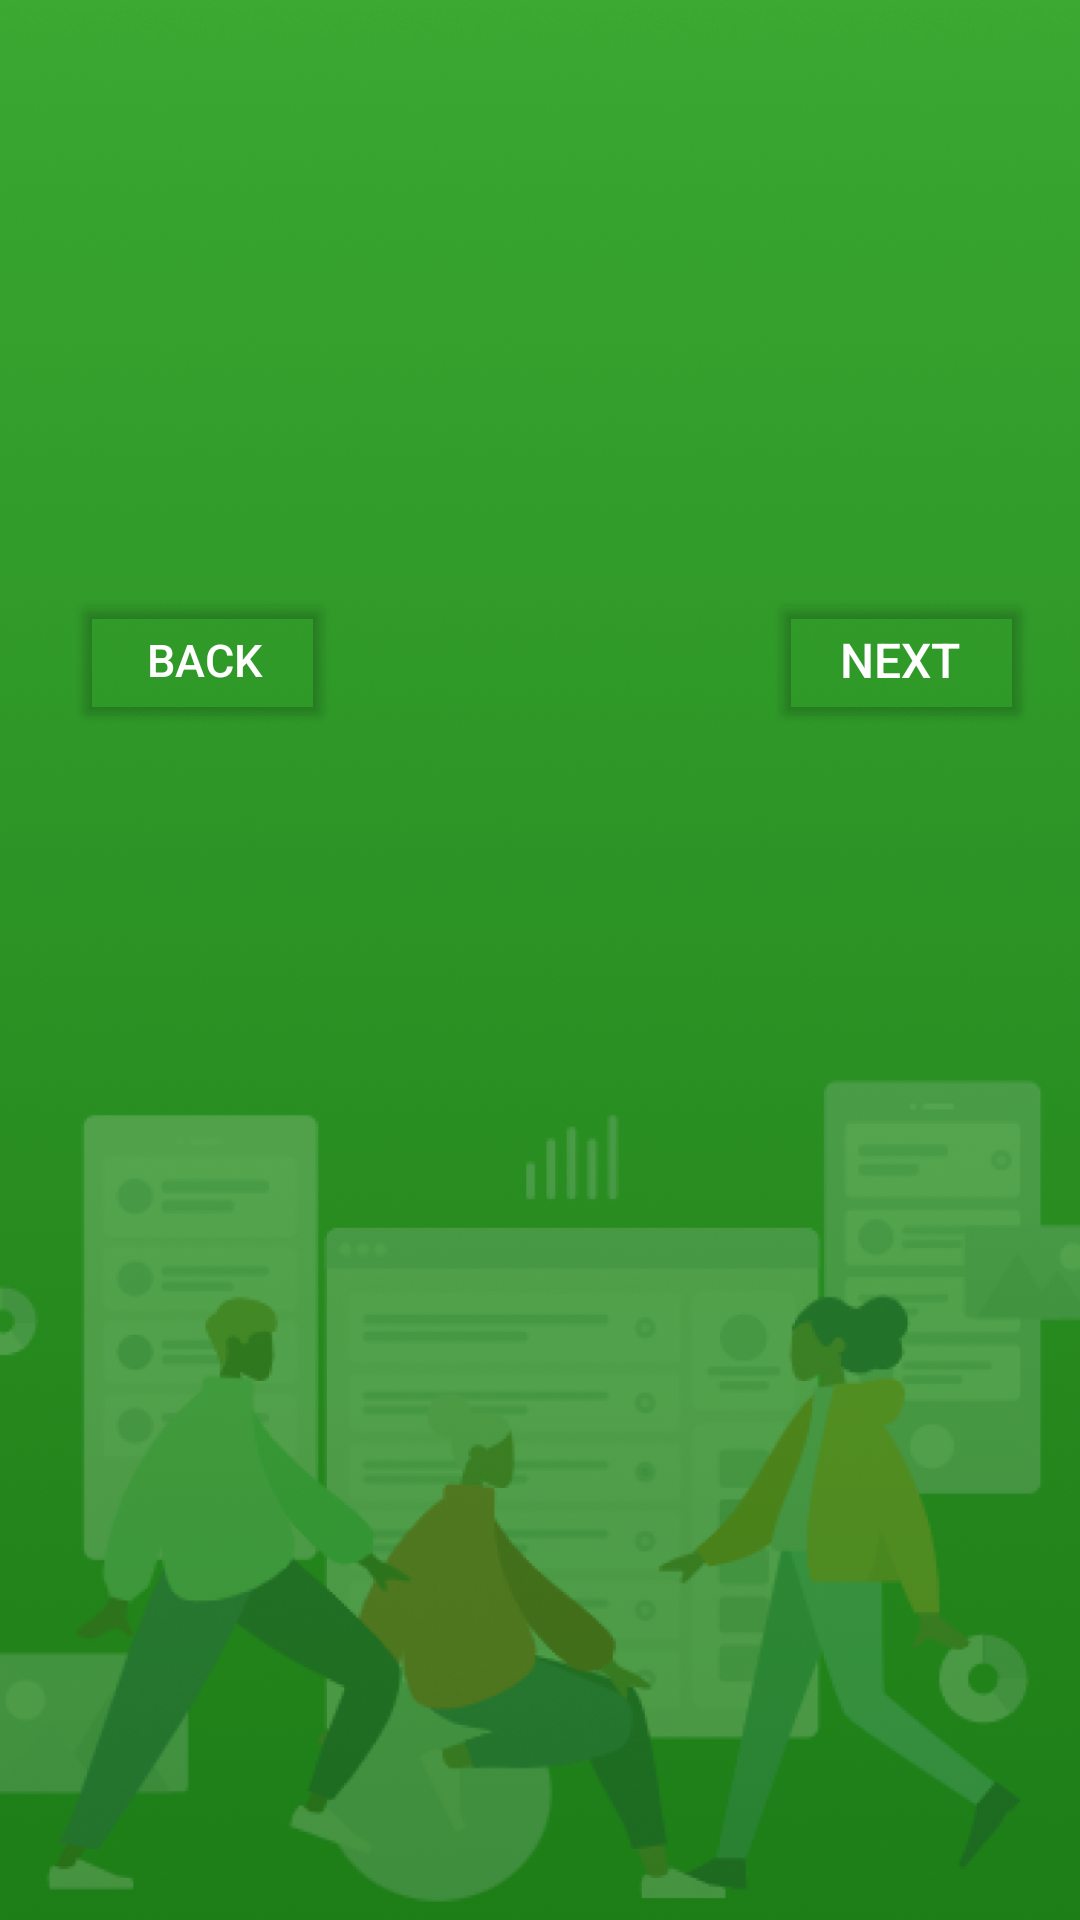

Reconstruct the res/layout file that produces this screen, plus the resources it refers to.
<!-- AndroidManifest.xml: application theme Theme.MyApplication -->
<!-- res/layout/fragment_on_boarding_features.xml -->
<?xml version="1.0" encoding="utf-8"?>
<androidx.constraintlayout.widget.ConstraintLayout
    xmlns:android="http://schemas.android.com/apk/res/android"
    xmlns:app="http://schemas.android.com/apk/res-auto"
    xmlns:tools="http://schemas.android.com/tools"
    android:layout_width="match_parent"
    android:layout_height="match_parent"
    tools:context=".OnBoardingFeatures"
    android:background="@drawable/onboardingfeaturesbg">


    <androidx.viewpager2.widget.ViewPager2
        android:id="@+id/viewpager2"
        android:layout_width="match_parent"
        android:layout_height="wrap_content"
        app:layout_constraintBottom_toBottomOf="parent"
        app:layout_constraintTop_toTopOf="parent"
        app:layout_constraintVertical_bias="0.075"
        tools:layout_editor_absoluteX="0dp" />

    <androidx.appcompat.widget.AppCompatButton
        android:id="@+id/back"
        android:layout_width="wrap_content"
        android:layout_height="wrap_content"
        android:layout_marginStart="24dp"
        android:layout_marginTop="148dp"
        android:backgroundTint="#00FFFFFF"
        android:shadowColor="#00FFFFFF"
        android:text="BACK"
        android:textColor="@color/white"
        android:textSize="15dp"
        app:layout_constraintEnd_toStartOf="@+id/next"
        app:layout_constraintHorizontal_bias="0.0"
        app:layout_constraintStart_toStartOf="parent"
        app:layout_constraintTop_toBottomOf="@+id/viewpager2" />

    <androidx.appcompat.widget.AppCompatButton
        android:id="@+id/next"
        android:layout_width="wrap_content"
        android:layout_height="wrap_content"
        android:layout_marginEnd="16dp"
        android:backgroundTint="#00FFFFFF"
        android:shadowColor="#00FFFFFF"
        android:text="NEXT"
        android:textSize="16dp"
        android:textColor="@color/white"
        app:layout_constraintBottom_toBottomOf="@+id/back"
        app:layout_constraintEnd_toEndOf="parent"
        app:layout_constraintTop_toTopOf="@+id/back"
        app:layout_constraintVertical_bias="1.0" />

</androidx.constraintlayout.widget.ConstraintLayout>
<!-- resources referenced by this layout -->
<resources>
  <color name="white">#FFFFFFFF</color>
  <!-- drawable onboardingfeaturesbg: png bitmap (drawable-v24, 692689 bytes) -->
  <style name="Theme.MyApplication" parent="Theme.MaterialComponents.DayNight.NoActionBar">
          
          <item name="colorPrimary">@color/purple_500</item>
          <item name="colorPrimaryVariant">@color/purple_700</item>
          <item name="colorOnPrimary">@color/white</item>
          
          <item name="colorSecondary">@color/teal_200</item>
          <item name="colorSecondaryVariant">@color/teal_700</item>
          <item name="colorOnSecondary">@color/black</item>
          
          <item name="android:statusBarColor" tools:targetApi="l">?attr/colorPrimaryVariant</item>
          
  
      </style>
  <color name="purple_500">#FF6200EE</color>
  <color name="purple_700">#FF3700B3</color>
  <color name="teal_200">#FF03DAC5</color>
  <color name="teal_700">#FF018786</color>
  <color name="black">#FF000000</color>
</resources>
